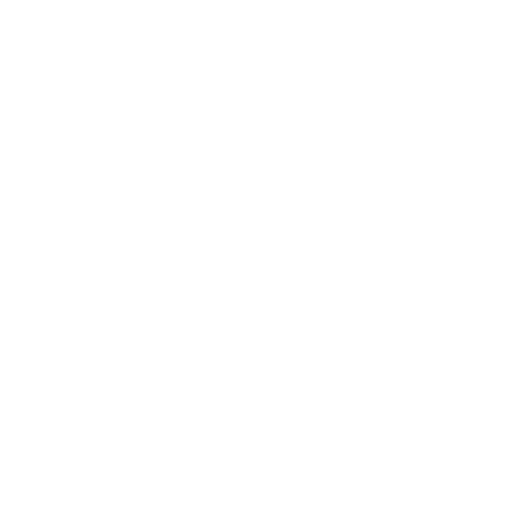
t = 0.00 s
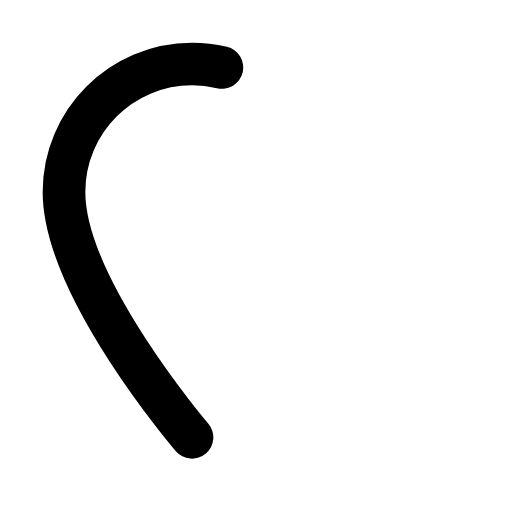
t = 0.30 s
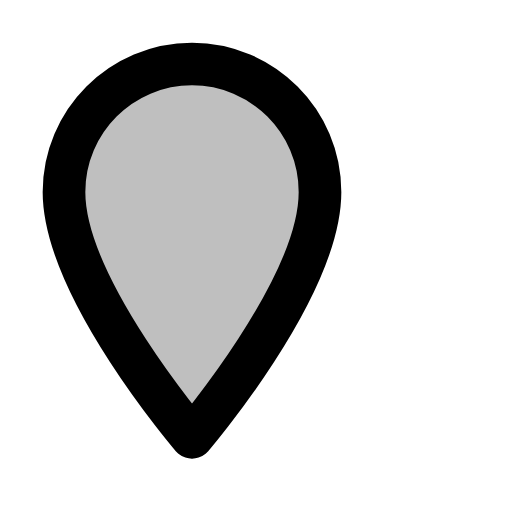
t = 0.70 s
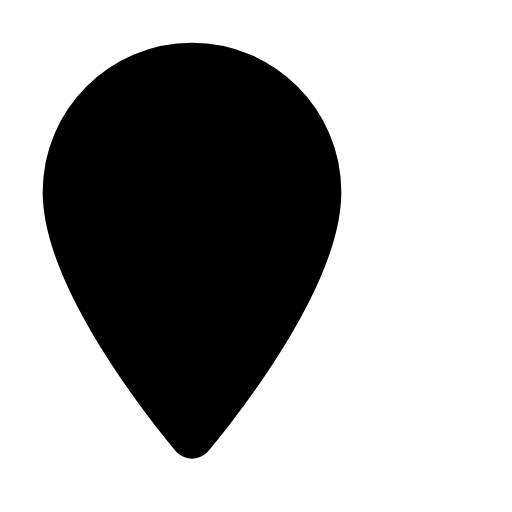
t = 1.10 s
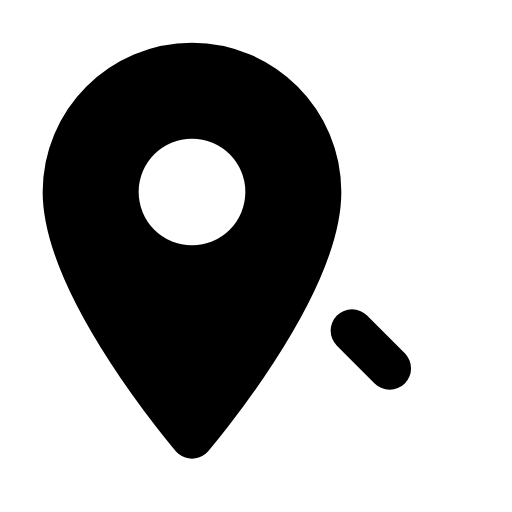
t = 1.45 s
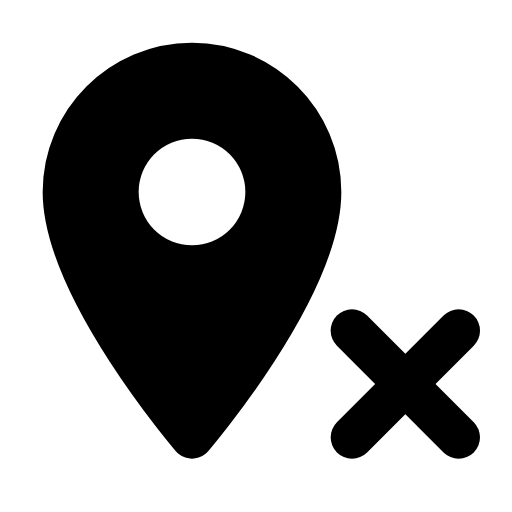
t = 1.80 s

The animated SVG that drew these frames (rendered in a browser with its animation timeline set to each time). Animation: 5 SMIL elements (animate=5); one cycle of 1.80 s.

<svg xmlns="http://www.w3.org/2000/svg" width="24" height="24" viewBox="0 0 24 24"><defs><mask id="SVGlQZjubQD"><path fill="#fff" fill-opacity="0" stroke="#fff" stroke-dasharray="48" stroke-linecap="round" stroke-linejoin="round" stroke-width="2" d="M9 20.5c0 0 -6 -7 -6 -11.5c0 -3.31 2.69 -6 6 -6c3.31 0 6 2.69 6 6c0 4.5 -6 11.5 -6 11.5Z"><animate fill="freeze" attributeName="stroke-dashoffset" dur="0.6s" values="48;0"/><animate fill="freeze" attributeName="fill-opacity" begin="0.6s" dur="0.4s" to="1"/></path><circle cx="9" cy="9"><animate fill="freeze" attributeName="r" begin="1.1s" dur="0.2s" to="2.5"/></circle></mask></defs><path fill="currentColor" d="M0 0h24v24H0z" mask="url(#SVGlQZjubQD)"/><g fill="none" stroke="currentColor" stroke-dasharray="10" stroke-dashoffset="10" stroke-linecap="round" stroke-linejoin="round" stroke-width="2"><path d="M16.5 15.5l5 5"><animate fill="freeze" attributeName="stroke-dashoffset" begin="1.4s" dur="0.2s" to="0"/></path><path d="M16.5 20.5l5 -5"><animate fill="freeze" attributeName="stroke-dashoffset" begin="1.6s" dur="0.2s" to="0"/></path></g></svg>
